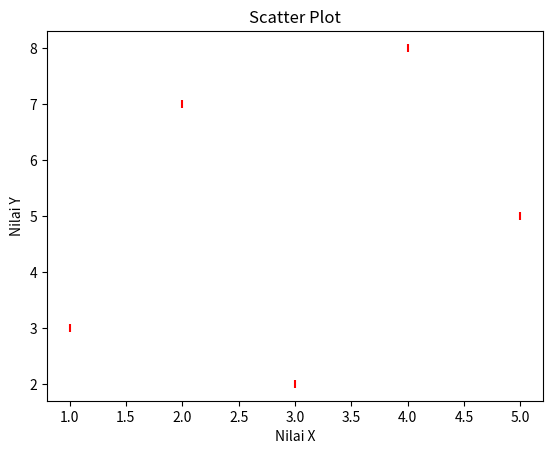

The script that saved this image:
import matplotlib.pyplot as plt
import numpy as np

# x = np.array([1, 2, 3, 4, 5])
# y = np.array([3, 7, 2, 8, 5])

# plt.scatter(x, y)
# plt.show()

x = np.array([1, 2, 3, 4, 5])
y = np.array([3, 7, 2, 8, 5])

plt.title('Scatter Plot')
plt.xlabel('Nilai X')
plt.ylabel('Nilai Y')

plt.scatter(x, y, marker='|', color='red')
plt.show()